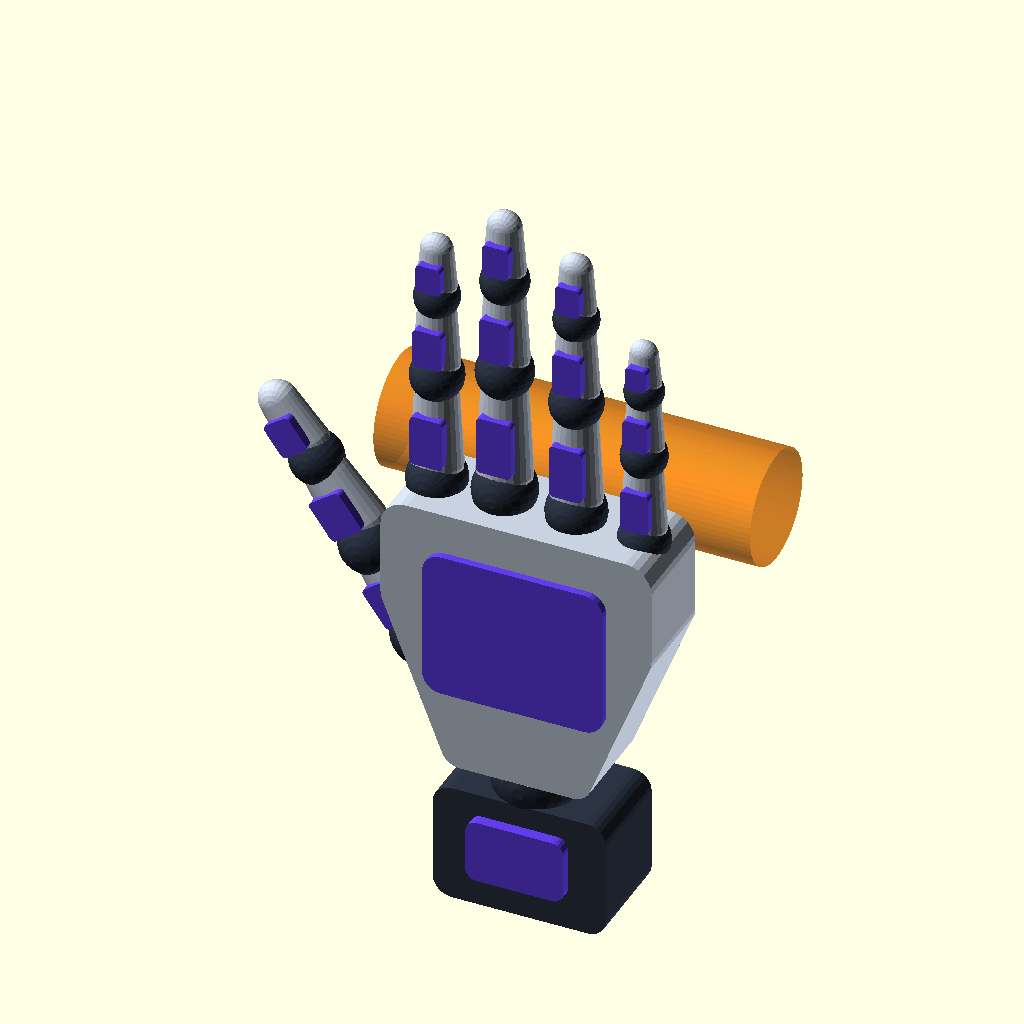
Cell 1: rendered with the file's own defaults.
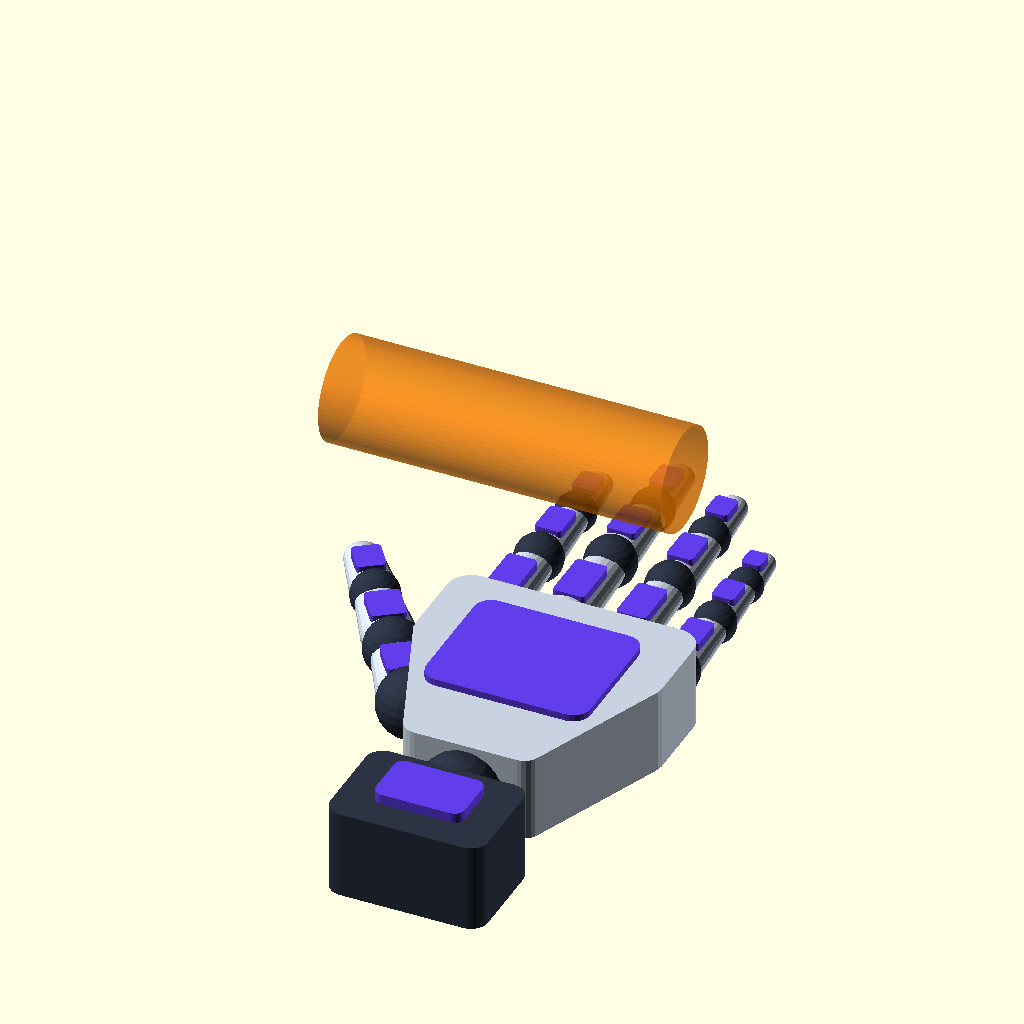
Cell 2: stand_upright = false (everything else at default).
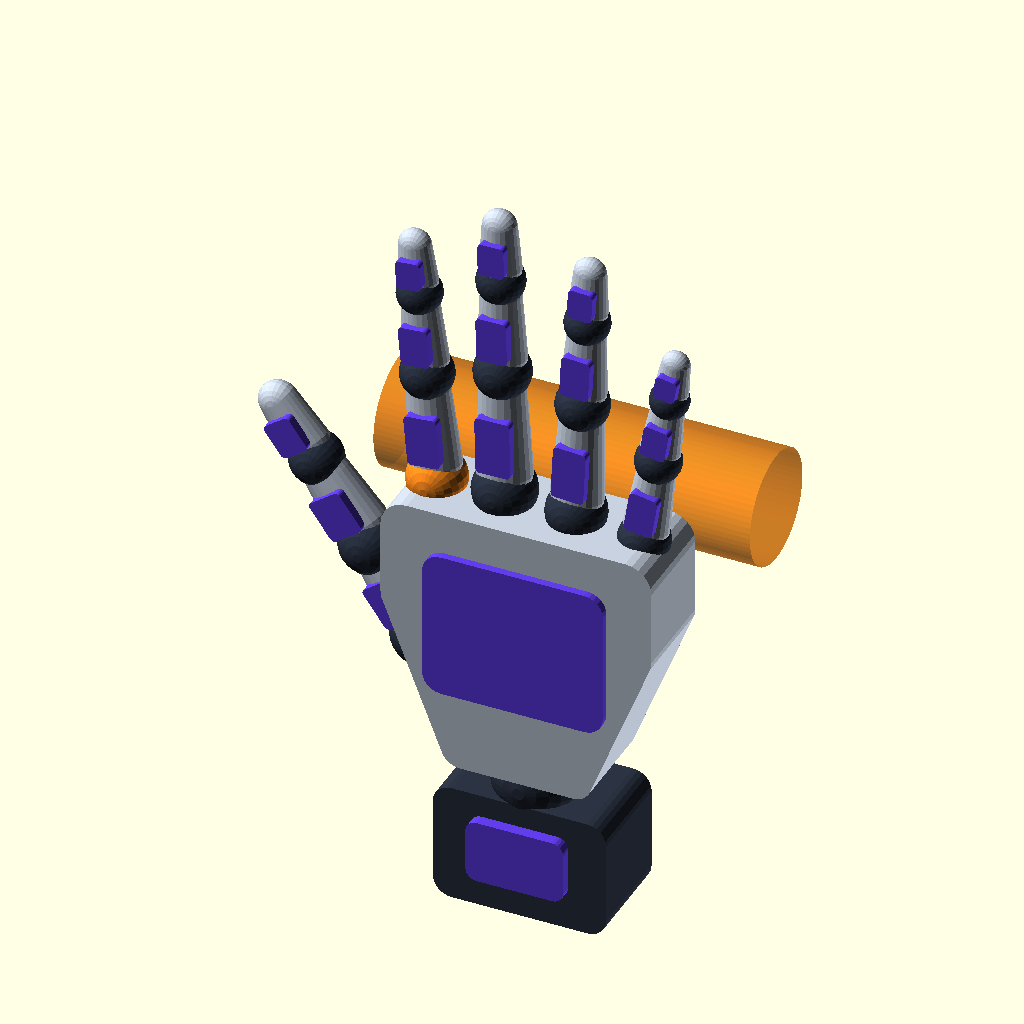
Cell 3: the same model with animate_motion = true.
The same orthographic view direction (rotation 55°, 0°, 25°; colour scheme Cornfield) for every cell, with the view re-fitted per cell, so scale and position can differ between cells.
OpenSCAD source file arm scad files/orca_style_articulated_hand.scad:
// ORCA-inspired articulated display hand; not official ORCA hardware CAD.
// Self-contained: no STL imports or external libraries required.
// Preview animation, not a physics simulation or print-in-place mechanism.
// Open this file directly, press F5, then View > Animate (or Window > Animate).
// Set FPS=24, Steps=690 for a complete sequential cycle of 23 rotation controls.
// For synchronized movement, set motion_mode="together", Steps=120.
// STL export captures only the current pose and cannot retain animation.

/* [Orientation] */
stand_upright = true;

/* [Animation] */
animate_motion = false;
motion_mode = "sequential"; // [sequential,together]
show_active_joint = true;
$fn = 24;

/* [Manual finger angles - used when animate_motion is false] */
// Each vector is [spread, base bend (MCP), middle bend (PIP), tip bend (DIP)].

// Opens and closes the hand repeatedly
grip = (1 - cos(180 * $t)) / 2;


thumb_angles = [0, 35*grip, 35*grip, 25*grip];
wrist_angles = [0, 0, 0];

index_angles  = [-5, 40*grip, 85*grip, 55*grip];
middle_angles = [-1, 45*grip, 85*grip, 55*grip];
ring_angles   = [ 3, 43*grip, 85*grip, 55*grip];
little_angles = [ 9, 30*grip, 85*grip, 50*grip];

/* [Hidden] */
body_color = [0.78,0.82,0.88];
joint_color = [0.17,0.20,0.26];
accent_color = [0.38,0.24,0.92];
active_color = [1,0.55,0.12];
joint_count = 23;
phase = ($t-floor($t))*joint_count;
active_joint = min(joint_count-1,floor(phase));
joint_names = [
 "Index spread", "Index base bend", "Index middle bend", "Index tip bend",
 "Middle spread", "Middle base bend", "Middle middle bend", "Middle tip bend",
 "Ring spread", "Ring base bend", "Ring middle bend", "Ring tip bend",
 "Little spread", "Little base bend", "Little middle bend", "Little tip bend",
 "Thumb spread", "Thumb opposition", "Thumb base bend", "Thumb tip bend",
 "Wrist bend", "Wrist side-to-side", "Wrist axial rotation"
];

// Smooth out-and-back motion; every sequential interval begins and ends at rest.
function pulse(t) = (1-cos(360*t))/2;
function angle(id,manual,amplitude) = !animate_motion ? manual :
    motion_mode == "together" ? amplitude*pulse($t) :
    id == active_joint ? amplitude*pulse(phase-active_joint) : 0;
function selected(ids) = animate_motion && show_active_joint &&
    motion_mode == "sequential" && len(search(active_joint,ids)) > 0;

assert(motion_mode == "sequential" || motion_mode == "together", "Unknown motion mode");
assert(len(index_angles)==4 && len(middle_angles)==4 &&
       len(ring_angles)==4 && len(little_angles)==4 &&
       len(thumb_angles)==4 && len(wrist_angles)==3, "Incorrect angle vector length");

if(animate_motion && show_active_joint && motion_mode=="sequential")
    echo(active_joint=active_joint, moving=joint_names[active_joint]);

// Map the finger direction (+Y) to vertical (+Z), with the wrist base at Z=0.
// This fixed outer transform preserves every local joint pivot and animation.
translate(stand_upright ? [0,13,44] : [0,0,0])
rotate(stand_upright ? [90,0,0] : [0,0,0]) {
    // Fixed wrist mounting block.
    color(joint_color) rounded_block([-23,-44,0],[46,32,26],5);
    color(accent_color) rounded_block([-13,-35,25],[26,17,4],3);

    // Entire hand inherits these three wrist rotations.
    translate([0,-8,15]) {
        joint_ball(12,[20,21,22]);
        rotate([-angle(20,wrist_angles[0],25),
                angle(22,wrist_angles[2],35),
                angle(21,wrist_angles[1],18)])
            translate([0,8,-15]) hand();
    }
}

module hand() {
    color(body_color) hull() {
        rounded_block([-20,-4,3],[40,20,25],5);
        rounded_block([-36,35,3],[72,34,25],7);
    }
    color(accent_color) rounded_block([-24,18,26],[48,40,4],5);
    finger(-27,70,70,15,5,index_angles,0);
    finger(-9,72,80,16,1,middle_angles,4);
    finger(10,71,74,15,-3,ring_angles,8);
    finger(28,68,57,13,-9,little_angles,12);
    thumb();
}

// Nested transforms keep every distal segment attached to its parent joint.
module finger(x,y,len,w,rest_spread,q,id) {
    l1=len*0.43; l2=len*0.33; l3=len*0.24;
    translate([x,y,15]) {
        joint_ball(w*0.52,[id,id+1]);
        rotate([0,0,rest_spread+angle(id,q[0],10)])
        rotate([-angle(id+1,q[1],55),0,0]) {
            phalanx(l1,w);
            translate([0,l1,0]) {
                joint_ball(w*0.46,[id+2]);
                rotate([-angle(id+2,q[2],65),0,0]) {
                    phalanx(l2,w*0.88);
                    translate([0,l2,0]) {
                        joint_ball(w*0.39,[id+3]);
                        rotate([-angle(id+3,q[3],40),0,0])
                            phalanx(l3,w*0.75);
                    }
                }
            }
        }
    }
}

module thumb() {
    translate([-29,25,15]) {
        joint_ball(10,[16,17]);
        rotate([0,0,36+angle(16,thumb_angles[0],15)])
        rotate([0,angle(17,thumb_angles[1],35),0]) {
            phalanx(26,19);
            translate([0,26,0]) {
                joint_ball(8.5,[18]);
                rotate([-angle(18,thumb_angles[2],40),0,0]) {
                    phalanx(25,17);
                    translate([0,25,0]) {
                        joint_ball(7,[19]);
                        rotate([-angle(19,thumb_angles[3],50),0,0])
                            phalanx(21,14);
                    }
                }
            }
        }
    }
}

module joint_ball(r,ids) {
    color(selected(ids) ? active_color : joint_color) sphere(r=r);
}

module phalanx(len,w) {
    // Local origin is the proximal pivot; next pivot is at [0,len,0].
    color(body_color) hull() {
        translate([0,w*0.33,0]) scale([1,1,0.8]) sphere(r=w*0.46);
        translate([0,len-w*0.28,0]) scale([1,1,0.8]) sphere(r=w*0.38);
    }
    color(accent_color)
        rounded_block([-w*0.29,len*0.22,w*0.26],
                      [w*0.58,len*0.46,2.5],1.2);
}

module rounded_block(p,size,r=3) {
    translate(p) hull()
        for(x=[r,size[0]-r]) for(y=[r,size[1]-r])
            translate([x,y,0]) cylinder(h=size[2],r=r);
}
// Cylinder across the palm, positioned lower
color([1, 0.5, 0, 0.6])
translate([0, 26, 110])
rotate([0, 90, 0])
    cylinder(h=100, r=15, center=true, $fn=64);
Parameter table extracted from the source (name, type, default, range or options):
stand_upright: bool, default true
animate_motion: bool, default false
motion_mode: string, default "sequential", options "sequential", "together"
show_active_joint: bool, default true
wrist_angles: vector, default [0, 0, 0]
